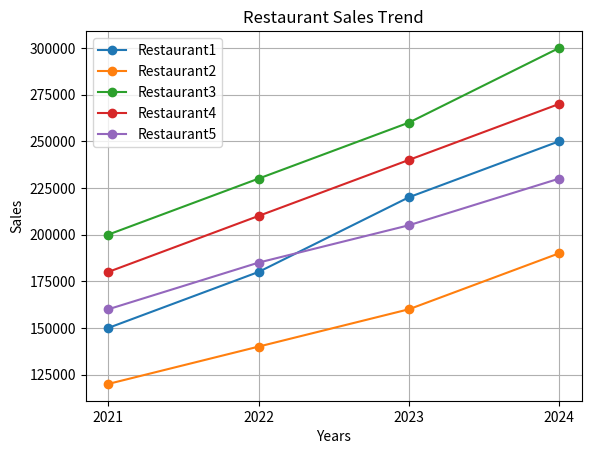

Recreate this plot in Python.
#importing libraries

import numpy as np
import matplotlib.pyplot as plt

#Data: [restaurant_id , 2021 ,  2022 , 2023 , 2024]

sales_data = np.array ([
    [1, 150000, 180000, 220000, 250000],
    [2,  120000, 140000, 160000, 190000],
    [3,  200000, 230000, 260000, 300000],
    [4, 180000, 210000, 240000, 270000],
    [5,  160000, 185000, 205000, 230000]

])
print("\n")

#numpy theories in real world scenarios/databases

print("=== Zomato sales report ===")

print("\nSales data shape: " ,sales_data.shape)

print("Sales of first three restaurant:\n",sales_data[0:3])

#total sales per year
total_sales = np.sum(sales_data[:,1:], axis=0)
#axis=0 → perform operation column-wise (years)
print("Total sales per year: ", total_sales)

#total sales per restaurant
total = np.sum(sales_data[:,1:],axis=1)
#axis=1 → perform operation row-wise (restaurants)
print("Total sales per restaurant: ", total)

#minimum sale
min_sales = np.min(sales_data[:,1:], axis=1)
print("Minimum sales per restaurant: ", min_sales)

#maximum sale
max_sales = np.max(sales_data[:,1:], axis=0)
print("Maximum sales per year: ", max_sales)

#top restaurant
top_restaurant = np.argmax(total)
print("The top restaurant: ",sales_data[top_restaurant, 0])

#growth rate
growth = np.diff(sales_data[:,1:],axis=1)
print("Yearly Growth: ",growth)

#average sale
average_sales = np.average(sales_data[:,1:], axis=1)
print("Average sales per restaurat: ", average_sales)

#cumulative sales
cumsum = np.cumsum(sales_data[:,1:], axis=1)
print("Cumulative sum: ",cumsum)

#graph for cumulative sales
years = [2021, 2022, 2023, 2024]

for i in range(len(sales_data)):
    plt.plot(
        years ,
        sales_data[i,1:], 
        marker ='o',
        label = f"Restaurant{int(sales_data[i,0])}"
        )
plt.xticks(years)
plt.title("Restaurant Sales Trend")
plt.xlabel("Years")
plt.ylabel("Sales")
plt.grid(True)
plt.legend()
plt.show()
